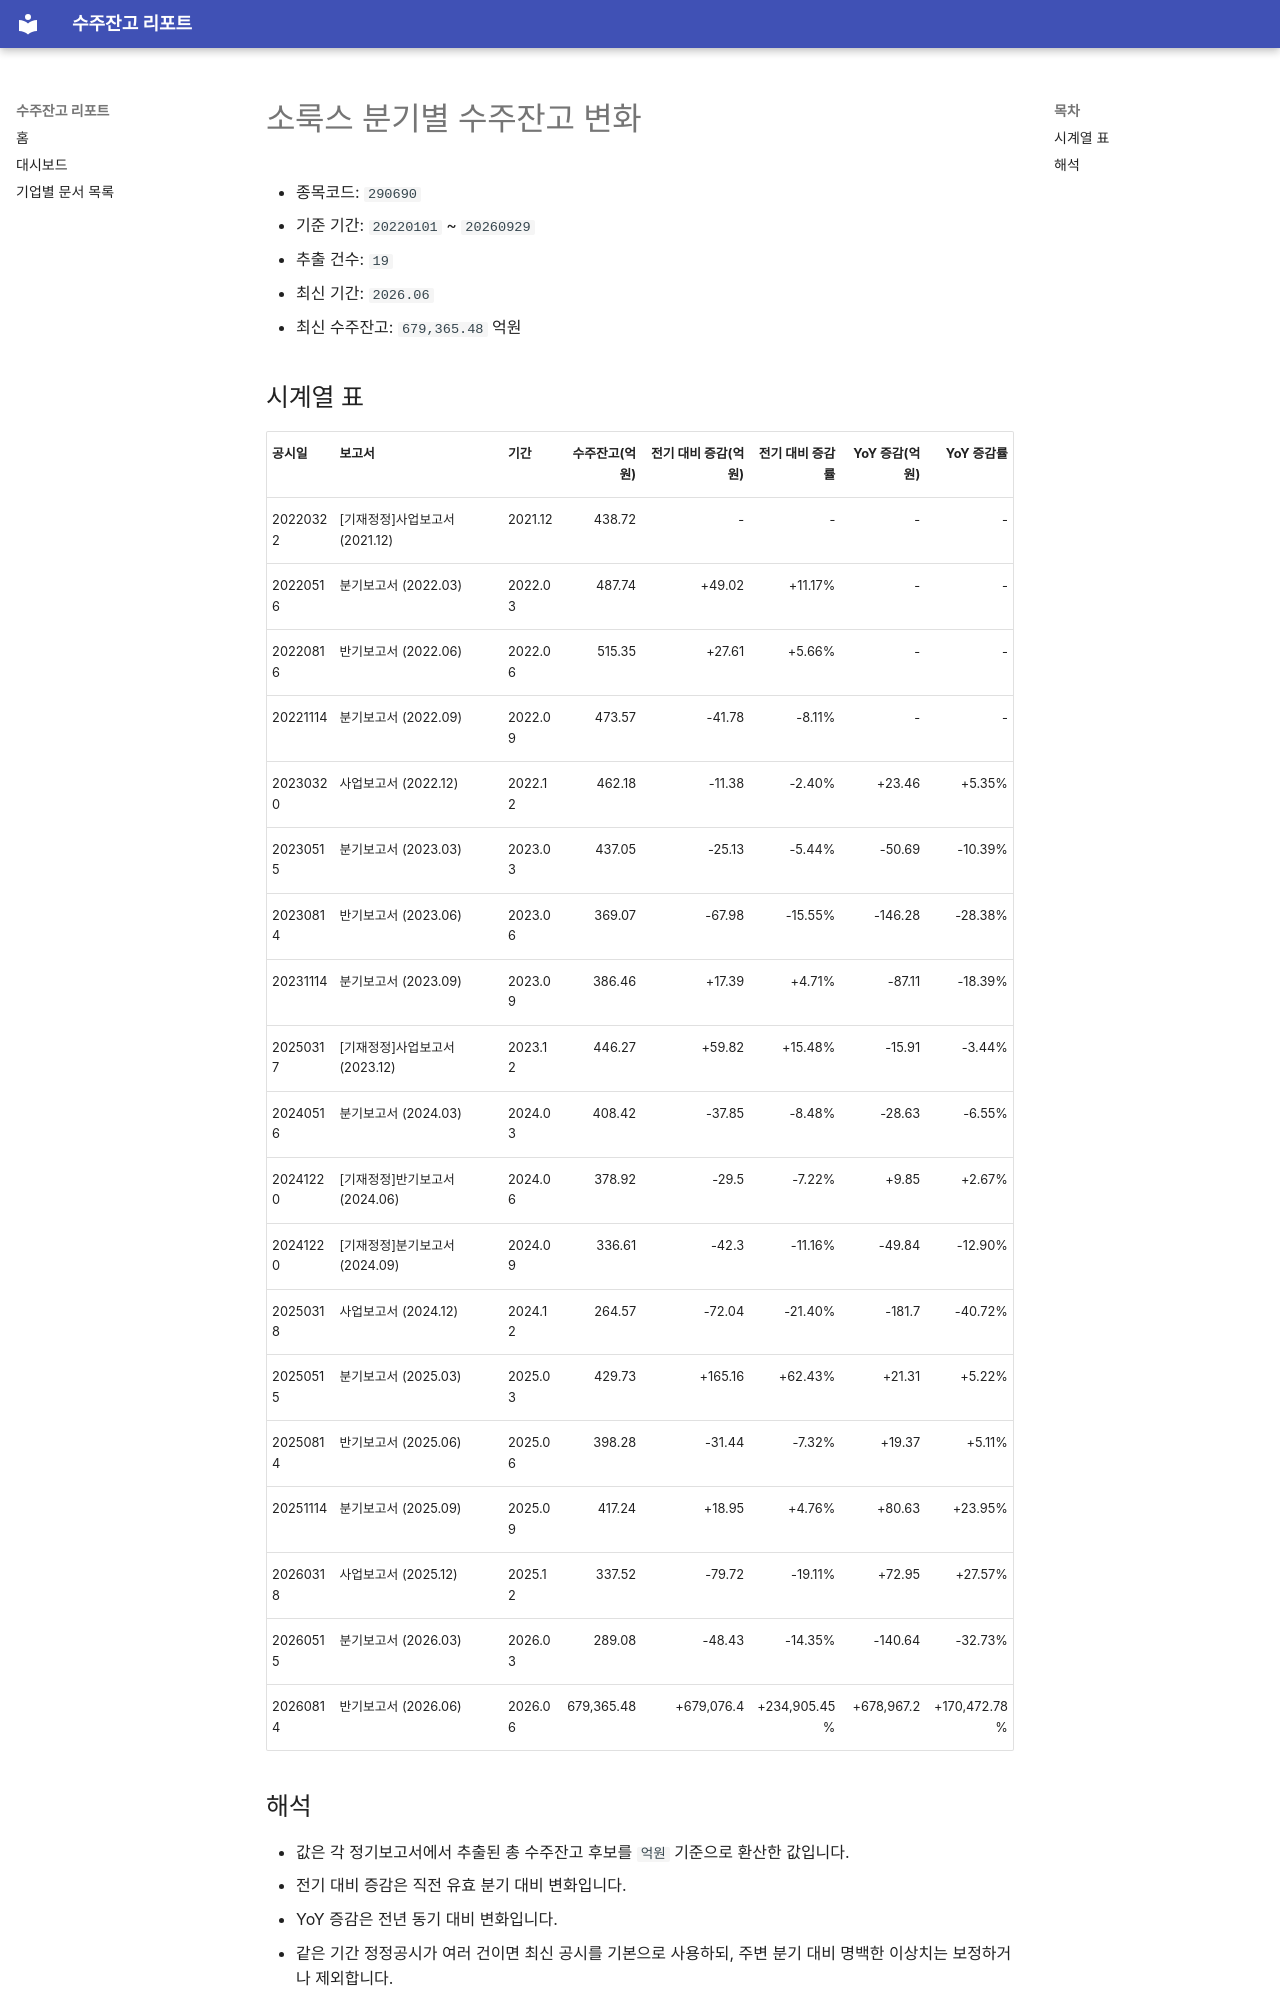

repository: agent-jaden/order-backlog-dashboard · page: companies/소룩스_수주잔고(290690)/index.html · generator: mkdocs

# 소룩스 분기별 수주잔고 변화

- 종목코드: `290690`
- 기준 기간: `20220101` ~ `20260929`
- 추출 건수: `19`
- 최신 기간: `2026.06`
- 최신 수주잔고: `679,365.48` 억원

## 시계열 표

| 공시일 | 보고서 | 기간 | 수주잔고(억원) | 전기 대비 증감(억원) | 전기 대비 증감률 | YoY 증감(억원) | YoY 증감률 |
| --- | --- | --- | ---: | ---: | ---: | ---: | ---: |
| 20220322 | [기재정정]사업보고서 (2021.12) | 2021.12 | 438.72 | - | - | - | - |
| 20220516 | 분기보고서 (2022.03) | 2022.03 | 487.74 | +49.02 | +11.17% | - | - |
| 20220816 | 반기보고서 (2022.06) | 2022.06 | 515.35 | +27.61 | +5.66% | - | - |
| 20221114 | 분기보고서 (2022.09) | 2022.09 | 473.57 | -41.78 | -8.11% | - | - |
| 20230320 | 사업보고서 (2022.12) | 2022.12 | 462.18 | -11.38 | -2.40% | +23.46 | +5.35% |
| 20230515 | 분기보고서 (2023.03) | 2023.03 | 437.05 | -25.13 | -5.44% | -50.69 | -10.39% |
| 20230814 | 반기보고서 (2023.06) | 2023.06 | 369.07 | -67.98 | -15.55% | -146.28 | -28.38% |
| 20231114 | 분기보고서 (2023.09) | 2023.09 | 386.46 | +17.39 | +4.71% | -87.11 | -18.39% |
| 20250317 | [기재정정]사업보고서 (2023.12) | 2023.12 | 446.27 | +59.82 | +15.48% | -15.91 | -3.44% |
| 20240516 | 분기보고서 (2024.03) | 2024.03 | 408.42 | -37.85 | -8.48% | -28.63 | -6.55% |
| 20241220 | [기재정정]반기보고서 (2024.06) | 2024.06 | 378.92 | -29.5 | -7.22% | +9.85 | +2.67% |
| 20241220 | [기재정정]분기보고서 (2024.09) | 2024.09 | 336.61 | -42.3 | -11.16% | -49.84 | -12.90% |
| 20250318 | 사업보고서 (2024.12) | 2024.12 | 264.57 | -72.04 | -21.40% | -181.7 | -40.72% |
| 20250515 | 분기보고서 (2025.03) | 2025.03 | 429.73 | +165.16 | +62.43% | +21.31 | +5.22% |
| 20250814 | 반기보고서 (2025.06) | 2025.06 | 398.28 | -31.44 | -7.32% | +19.37 | +5.11% |
| 20251114 | 분기보고서 (2025.09) | 2025.09 | 417.24 | +18.95 | +4.76% | +80.63 | +23.95% |
| 20260318 | 사업보고서 (2025.12) | 2025.12 | 337.52 | -79.72 | -19.11% | +72.95 | +27.57% |
| 20260515 | 분기보고서 (2026.03) | 2026.03 | 289.08 | -48.43 | -14.35% | -140.64 | -32.73% |
| 20260814 | 반기보고서 (2026.06) | 2026.06 | 679,365.48 | +679,076.4 | +234,905.45% | +678,967.2 | +170,472.78% |
